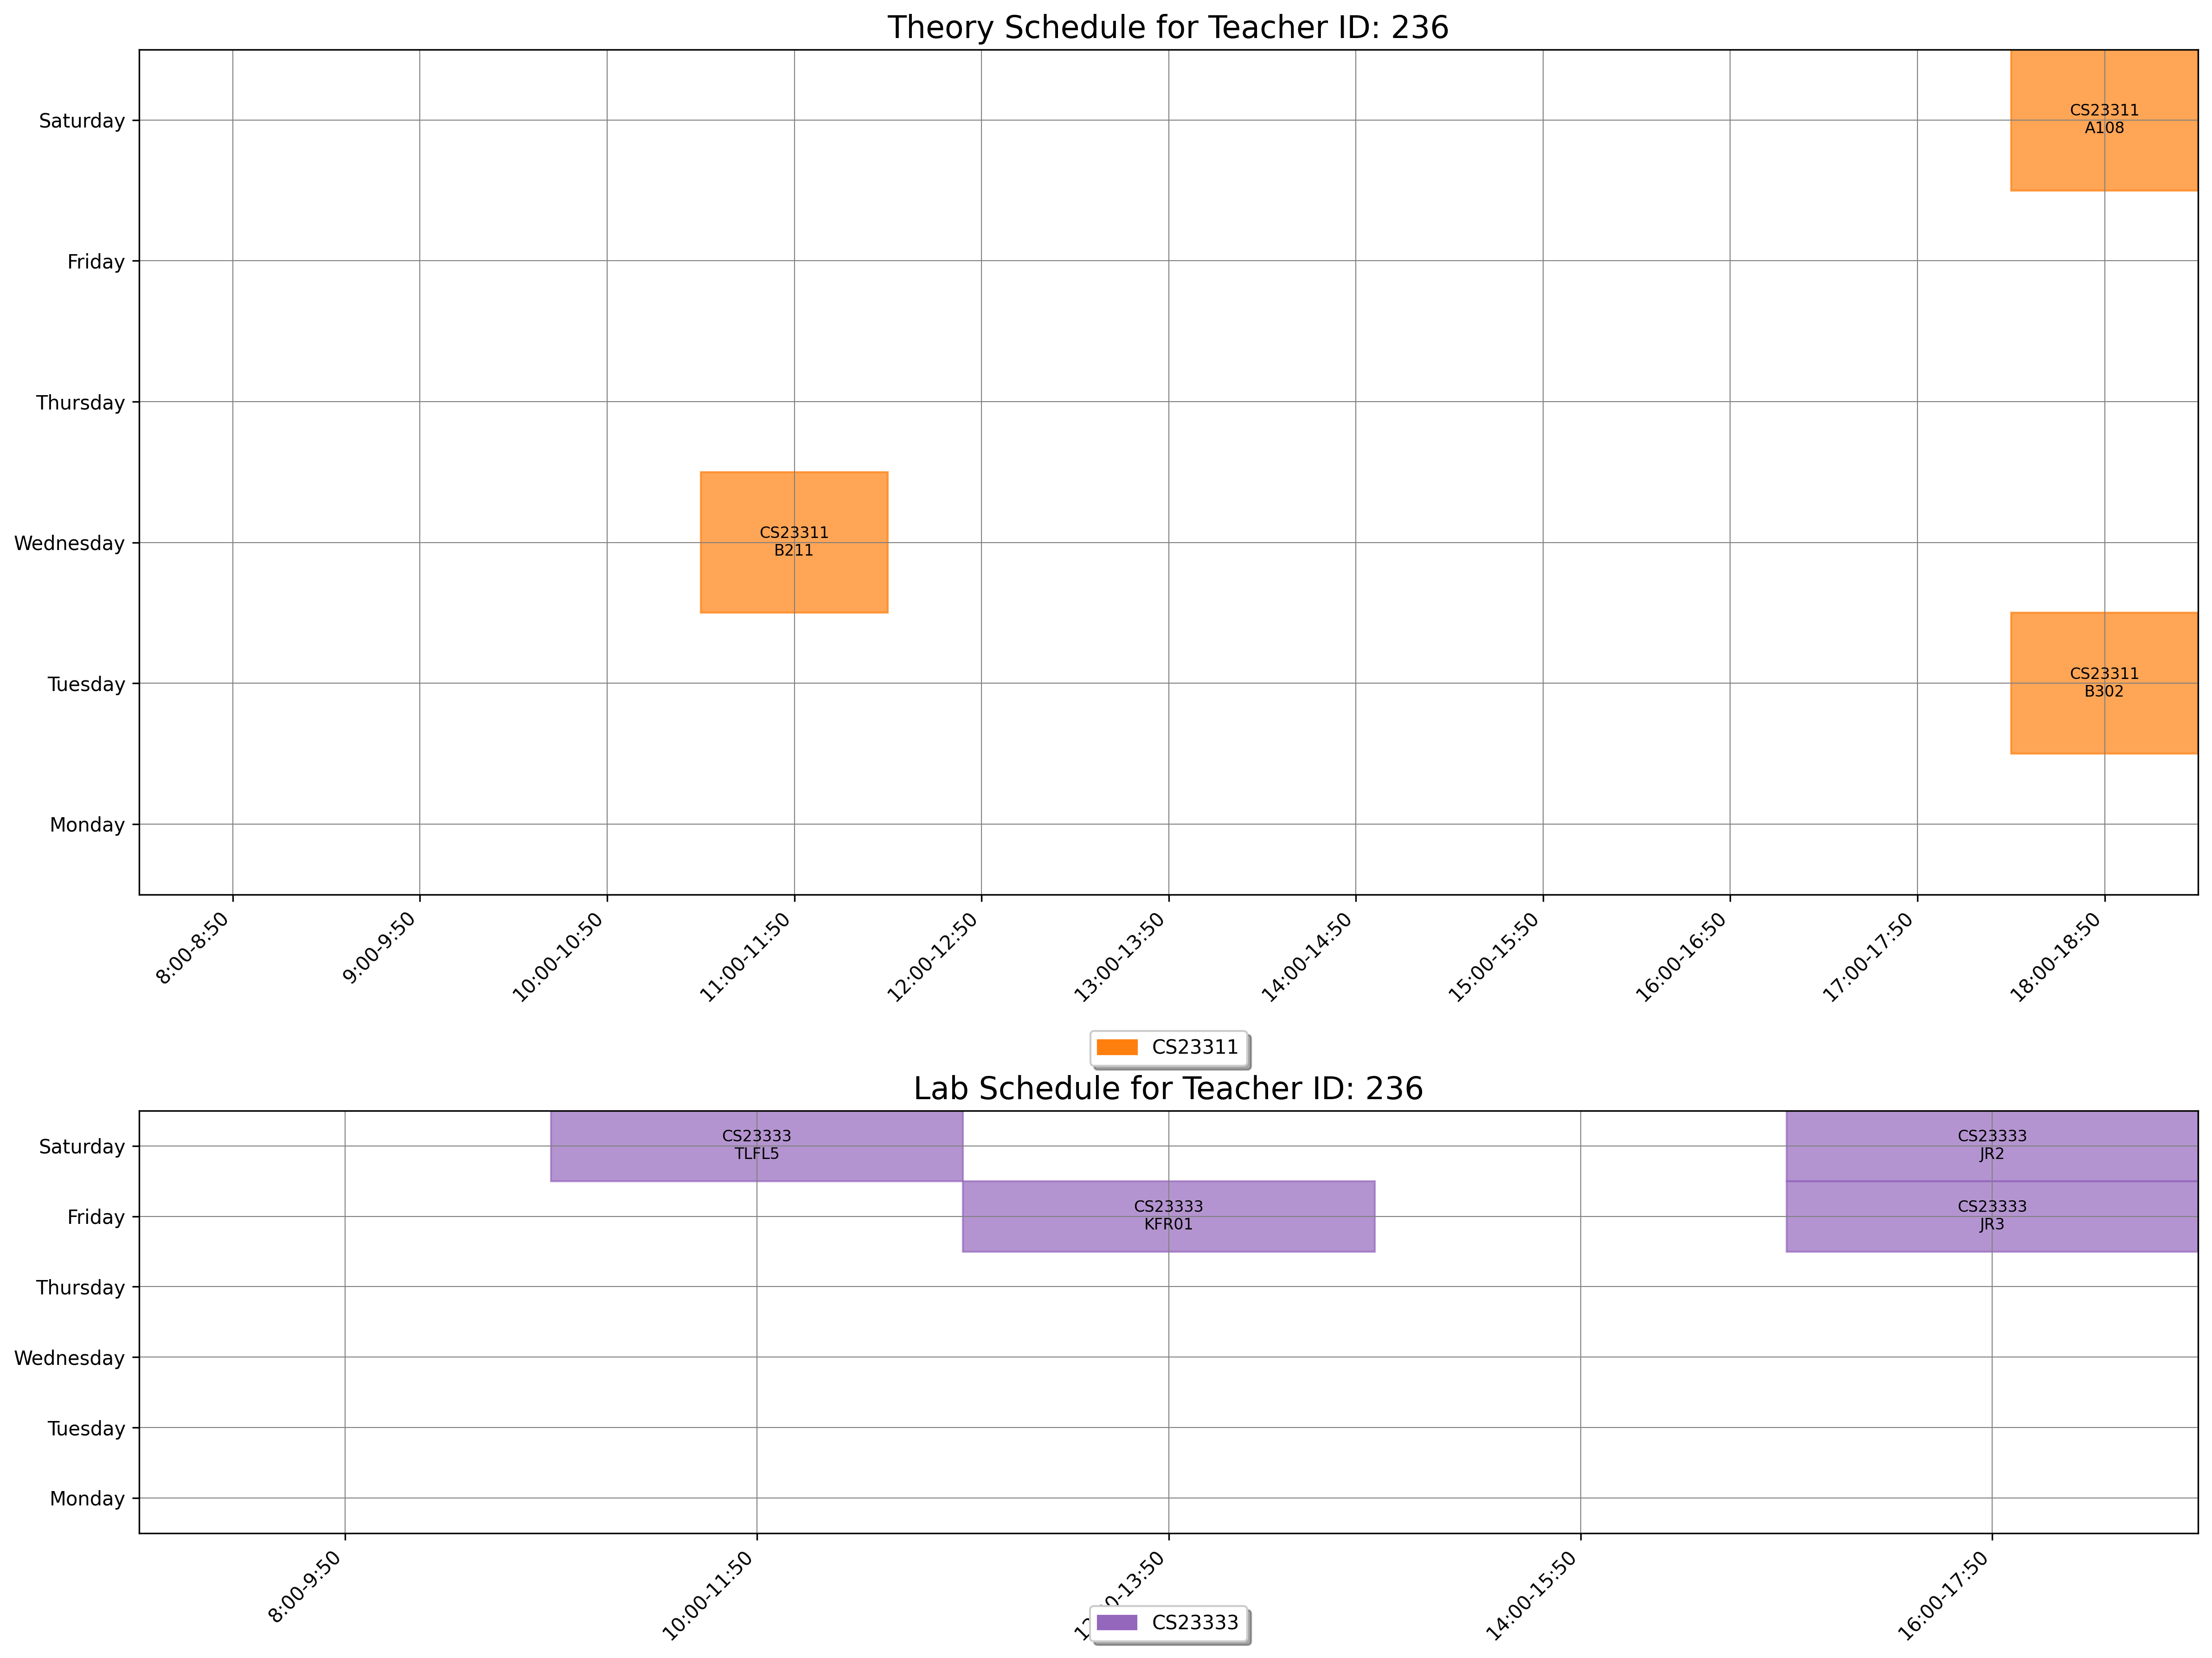

Data behind this chart, as committed beside it:
day, slot_type, slot_time, teacher_id, room_id, room_number, course_id, course_code, course_name
Tuesday, Theory, 18:00-18:50, 236, 34, B302, 1542, CS23311, Computer Architecture
Wednesday, Theory, 11:00-11:50, 236, 26, B211, 1542, CS23311, Computer Architecture
Saturday, Theory, 18:00-18:50, 236, 4, A108, 1542, CS23311, Computer Architecture
Friday, Lab, 12:00-13:50, 236, 169, KFR01, 1545, CS23333, Object Oriented Programming Using JAVA
Friday, Lab, 16:00-17:50, 236, 165, JR3, 1545, CS23333, Object Oriented Programming Using JAVA
Saturday, Lab, 10:00-11:50, 236, 178, TLFL5, 1545, CS23333, Object Oriented Programming Using JAVA
Saturday, Lab, 16:00-17:50, 236, 164, JR2, 1545, CS23333, Object Oriented Programming Using JAVA
